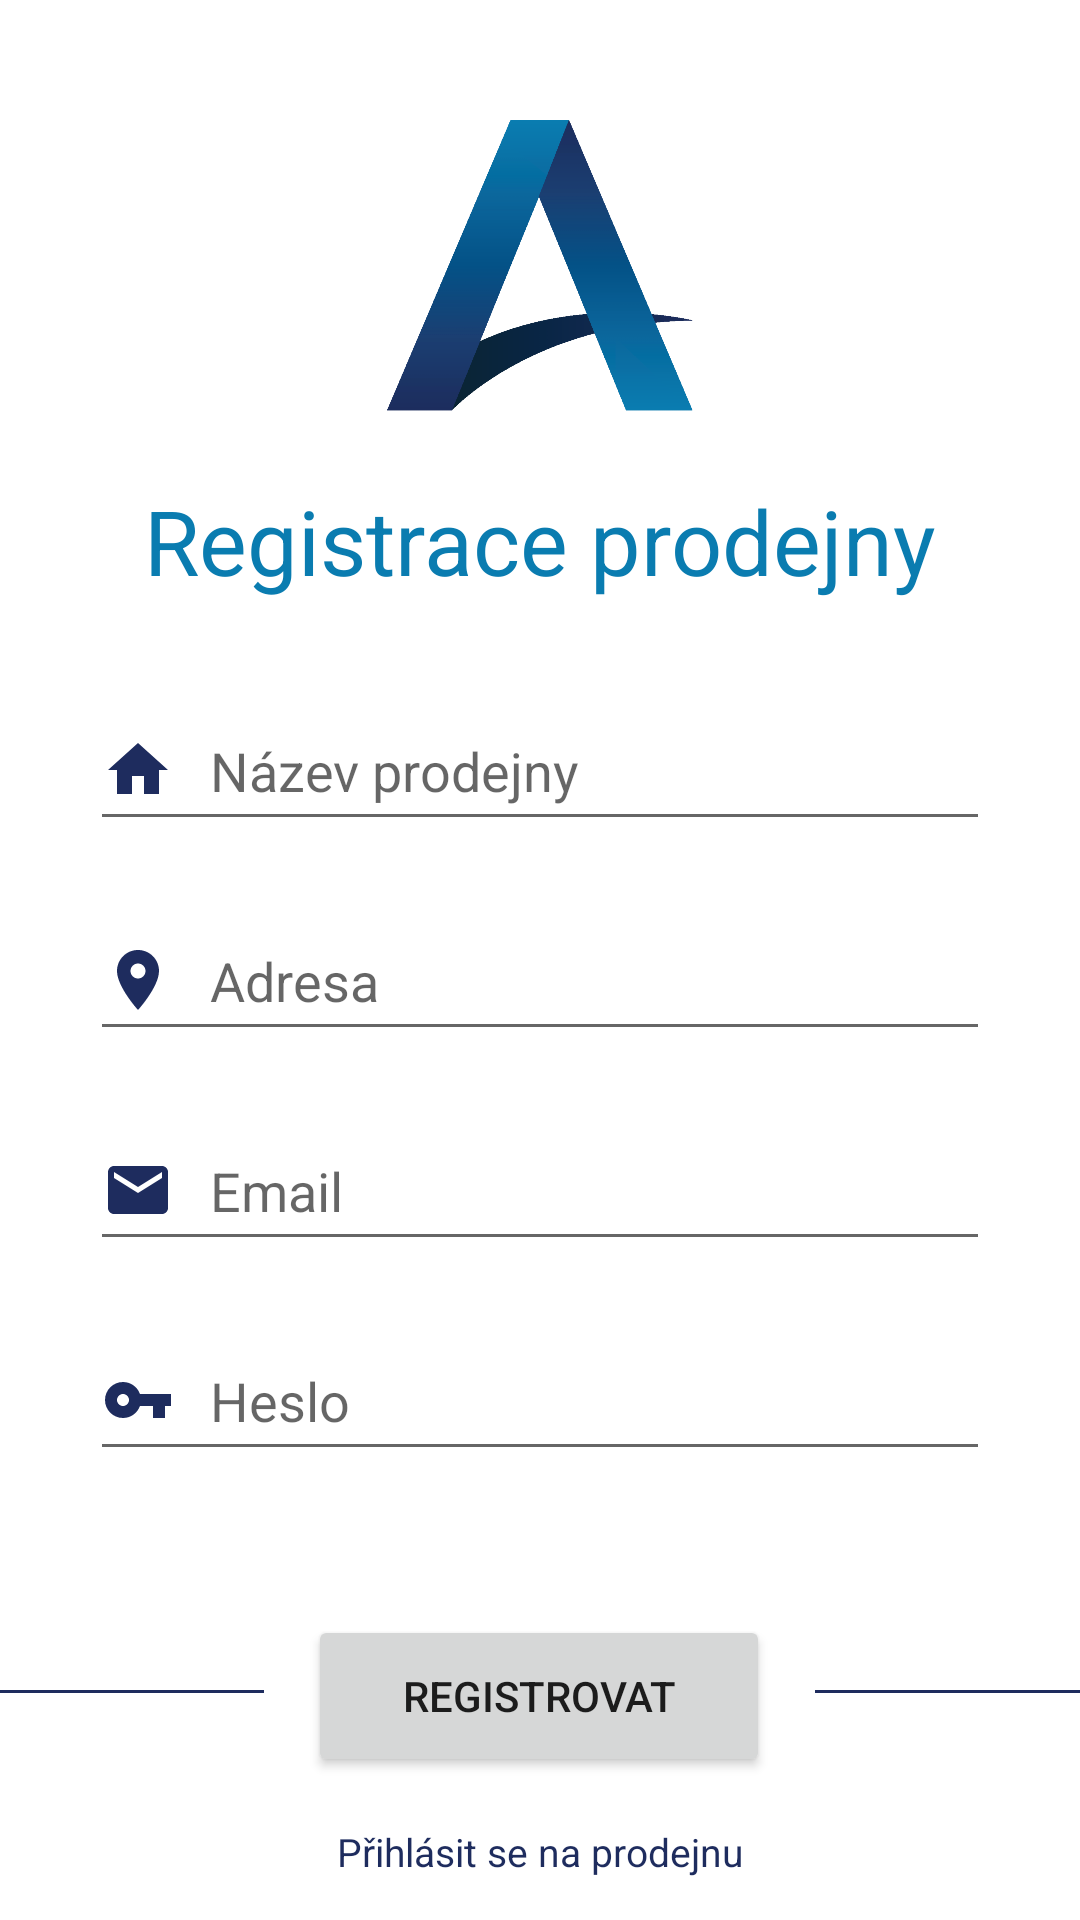

Write the Android layout XML for this screen, with the resource values it uses.
<!-- AndroidManifest.xml: application theme Theme.ALA -->
<!-- res/layout/activity_register.xml -->
<?xml version="1.0" encoding="utf-8"?>
<androidx.constraintlayout.widget.ConstraintLayout xmlns:android="http://schemas.android.com/apk/res/android"
    xmlns:app="http://schemas.android.com/apk/res-auto"
    xmlns:tools="http://schemas.android.com/tools"
    android:layout_width="match_parent"
    android:layout_height="match_parent"
    tools:context=".view.LoginActivity"
    style="@style/background">


    <ImageView
        android:id="@+id/imageView"
        android:layout_width="wrap_content"
        android:layout_height="100dp"
        android:layout_marginTop="40dp"
        android:src="@drawable/logo_ala"
        app:layout_constraintEnd_toEndOf="parent"
        app:layout_constraintStart_toStartOf="parent"
        app:layout_constraintTop_toTopOf="parent" />

    <TextView
        android:id="@+id/textView"
        android:layout_width="wrap_content"
        android:layout_height="wrap_content"
        android:layout_marginTop="20dp"
        android:hint="@string/hint_office"
        android:text="@string/registration"
        android:textColor="@color/secondary"
        android:textSize="30dp"
        app:layout_constraintLeft_toLeftOf="parent"
        app:layout_constraintRight_toRightOf="parent"
        app:layout_constraintTop_toBottomOf="@+id/imageView" />


    <EditText
        android:id="@+id/edT_name_office"
        android:layout_width="300dp"
        android:layout_height="50dp"
        android:layout_marginTop="30dp"
        android:hint="@string/hint_name_office"
        android:inputType="textPersonName"
        app:layout_constraintEnd_toEndOf="parent"
        app:layout_constraintStart_toStartOf="parent"
        app:layout_constraintTop_toBottomOf="@+id/textView"
        android:drawableLeft="@drawable/ic_action_name"
        android:drawablePadding="12dp"/>



    <EditText
        android:id="@+id/edT_place"
        android:layout_width="300dp"
        android:layout_height="50dp"
        android:layout_marginTop="20dp"
        android:hint="@string/hint_address_office"
        android:inputType="textPostalAddress"
        app:layout_constraintEnd_toEndOf="parent"
        app:layout_constraintStart_toStartOf="parent"
        app:layout_constraintTop_toBottomOf="@+id/edT_name_office"
        android:drawableLeft="@drawable/ic_place"
        android:drawablePadding="12dp"/>




    <EditText
        android:id="@+id/edT_email"
        android:layout_width="300dp"
        android:layout_height="50dp"
        android:layout_marginTop="20dp"
        android:hint="@string/hint_email"
        android:inputType="textEmailAddress"
        app:layout_constraintEnd_toEndOf="parent"
        app:layout_constraintStart_toStartOf="parent"
        app:layout_constraintTop_toBottomOf="@+id/edT_place"
        android:drawableLeft="@drawable/ic_email"
        android:drawablePadding="12dp"/>




    <EditText
        android:id="@+id/edT_password"
        android:layout_width="300dp"
        android:layout_height="50dp"
        android:layout_marginTop="20dp"
        android:hint="@string/hint_password"
        android:inputType="textPassword"
        app:layout_constraintEnd_toEndOf="parent"
        app:layout_constraintStart_toStartOf="parent"
        app:layout_constraintTop_toBottomOf="@+id/edT_email"
        android:drawableLeft="@drawable/ic_key"
        android:drawablePadding="12dp"/>

    <Button
        android:id="@+id/btn_register"
        android:layout_width="154dp"
        android:layout_height="54dp"
        android:text="@string/btn_registration"
        app:layout_constraintBottom_toBottomOf="parent"
        app:layout_constraintEnd_toEndOf="parent"
        app:layout_constraintHorizontal_bias="0.498"
        app:layout_constraintStart_toStartOf="parent"
        app:layout_constraintTop_toBottomOf="@+id/edT_password" />

    <TextView
        android:id="@+id/btn_login_activity"
        style="@style/textView"
        android:layout_width="wrap_content"
        android:layout_height="25dp"
        android:layout_marginTop="16dp"
        android:text="@string/btn_login_activity"
        android:textSize="13dp"
        app:layout_constraintEnd_toEndOf="parent"
        app:layout_constraintStart_toStartOf="parent"
        app:layout_constraintTop_toBottomOf="@+id/btn_register" />

    <ProgressBar
        android:id="@+id/progress_bar"
        android:layout_width="wrap_content"
        android:layout_height="wrap_content"
        style="?android:attr/progressBarStyleLarge"
        android:layout_centerInParent="true"
        android:visibility="invisible"
        tools:ignore="MissingConstrains"
        app:layout_constraintTop_toTopOf="parent"
        app:layout_constraintBottom_toBottomOf="parent"
        app:layout_constraintLeft_toLeftOf="parent"
        app:layout_constraintRight_toRightOf="parent"
        />

    <RelativeLayout
        style="@style/lines"
        android:id="@+id/line1"
        android:layout_width="100dp"
        android:layout_height="1dp"
        android:layout_marginBottom="28dp"
        android:layout_marginLeft="15dp"
        android:layout_marginRight="15dp"
        app:layout_constraintBottom_toBottomOf="@+id/btn_register"
        app:layout_constraintEnd_toStartOf="@+id/btn_register"
        >
    </RelativeLayout>

    <RelativeLayout
        style="@style/lines"
        android:id="@+id/line2"
        android:layout_width="100dp"
        android:layout_height="1dp"
        android:layout_marginLeft="15dp"
        android:layout_marginBottom="28dp"
        app:layout_constraintBottom_toBottomOf="@+id/btn_register"
        app:layout_constraintStart_toEndOf="@+id/btn_register">

    </RelativeLayout>
</androidx.constraintlayout.widget.ConstraintLayout>
<!-- resources referenced by this layout -->
<resources>
  <color name="secondary">#0a7cb0</color>
  <!-- drawable ic_action_name (drawable-anydpi) -->
  <vector xmlns:android="http://schemas.android.com/apk/res/android"
      android:width="24dp"
      android:height="24dp"
      android:viewportWidth="24"
      android:viewportHeight="24"
      android:alpha="1">
    <path
        android:fillColor="@color/primary"
        android:pathData="M10,20v-6h4v6h5v-8h3L12,3 2,12h3v8z"/>
  </vector>
  <!-- drawable ic_email (drawable-anydpi) -->
  <vector xmlns:android="http://schemas.android.com/apk/res/android"
      android:width="24dp"
      android:height="24dp"
      android:viewportWidth="24"
      android:viewportHeight="24"
      android:alpha="1">
    <path
        android:fillColor="@color/primary"
        android:pathData="M20,4L4,4c-1.1,0 -1.99,0.9 -1.99,2L2,18c0,1.1 0.9,2 2,2h16c1.1,0 2,-0.9 2,-2L22,6c0,-1.1 -0.9,-2 -2,-2zM20,8l-8,5 -8,-5L4,6l8,5 8,-5v2z"/>
  </vector>
  <!-- drawable ic_key (drawable-anydpi) -->
  <vector xmlns:android="http://schemas.android.com/apk/res/android"
      android:width="24dp"
      android:height="24dp"
      android:viewportWidth="24"
      android:viewportHeight="24"
      android:alpha="1">
    <path
        android:fillColor="@color/primary"
        android:pathData="M12.65,10C11.83,7.67 9.61,6 7,6c-3.31,0 -6,2.69 -6,6s2.69,6 6,6c2.61,0 4.83,-1.67 5.65,-4H17v4h4v-4h2v-4H12.65zM7,14c-1.1,0 -2,-0.9 -2,-2s0.9,-2 2,-2 2,0.9 2,2 -0.9,2 -2,2z"/>
  </vector>
  <!-- drawable ic_place (drawable-anydpi) -->
  <vector xmlns:android="http://schemas.android.com/apk/res/android"
      android:width="24dp"
      android:height="24dp"
      android:viewportWidth="24"
      android:viewportHeight="24"
      android:alpha="1">
    <path
        android:fillColor="@color/primary"
        android:pathData="M12,2C8.13,2 5,5.13 5,9c0,5.25 7,13 7,13s7,-7.75 7,-13c0,-3.87 -3.13,-7 -7,-7zM12,11.5c-1.38,0 -2.5,-1.12 -2.5,-2.5s1.12,-2.5 2.5,-2.5 2.5,1.12 2.5,2.5 -1.12,2.5 -2.5,2.5z"/>
  </vector>
  <!-- drawable logo_ala: png bitmap (drawable-hdpi, 46512 bytes) -->
  <string name="btn_login_activity">Přihlásit se na prodejnu</string>
  <string name="btn_registration">Registrovat</string>
  <string name="hint_address_office">Adresa</string>
  <string name="hint_email" translatable="false">Email</string>
  <string name="hint_name_office">Název prodejny</string>
  <string name="hint_office">Prodejna</string>
  <string name="hint_password">Heslo</string>
  <string name="registration">Registrace prodejny</string>
  <style name="background">
          <item name="android:background">@color/white</item>
  
  
      </style>
  <style name="lines">
          <item name="android:background">@color/primary</item>
  
  
      </style>
  <style name="textView">
          <item name="android:textColor">@color/primary</item>
  
  
      </style>
  <style name="Theme.ALA" parent="Theme.MaterialComponents.DayNight.NoActionBar">
          
          <item name="colorPrimary">#1e2c5e</item>
          <item name="colorPrimaryVariant">@color/primary</item>
          <item name="colorOnPrimary">@color/white</item>
          
          <item name="colorSecondary">#0a7cb0</item>
          <item name="colorSecondaryVariant">@color/teal_700</item>
          <item name="colorOnSecondary">@color/black</item>
          
          <item name="android:statusBarColor" tools:targetApi="l">?attr/colorPrimaryVariant</item>
          
      </style>
  <color name="primary">#1e2c5e</color>
  <color name="white">#FFFFFFFF</color>
  <color name="teal_700">#FF018786</color>
  <color name="black">#FF000000</color>
</resources>
